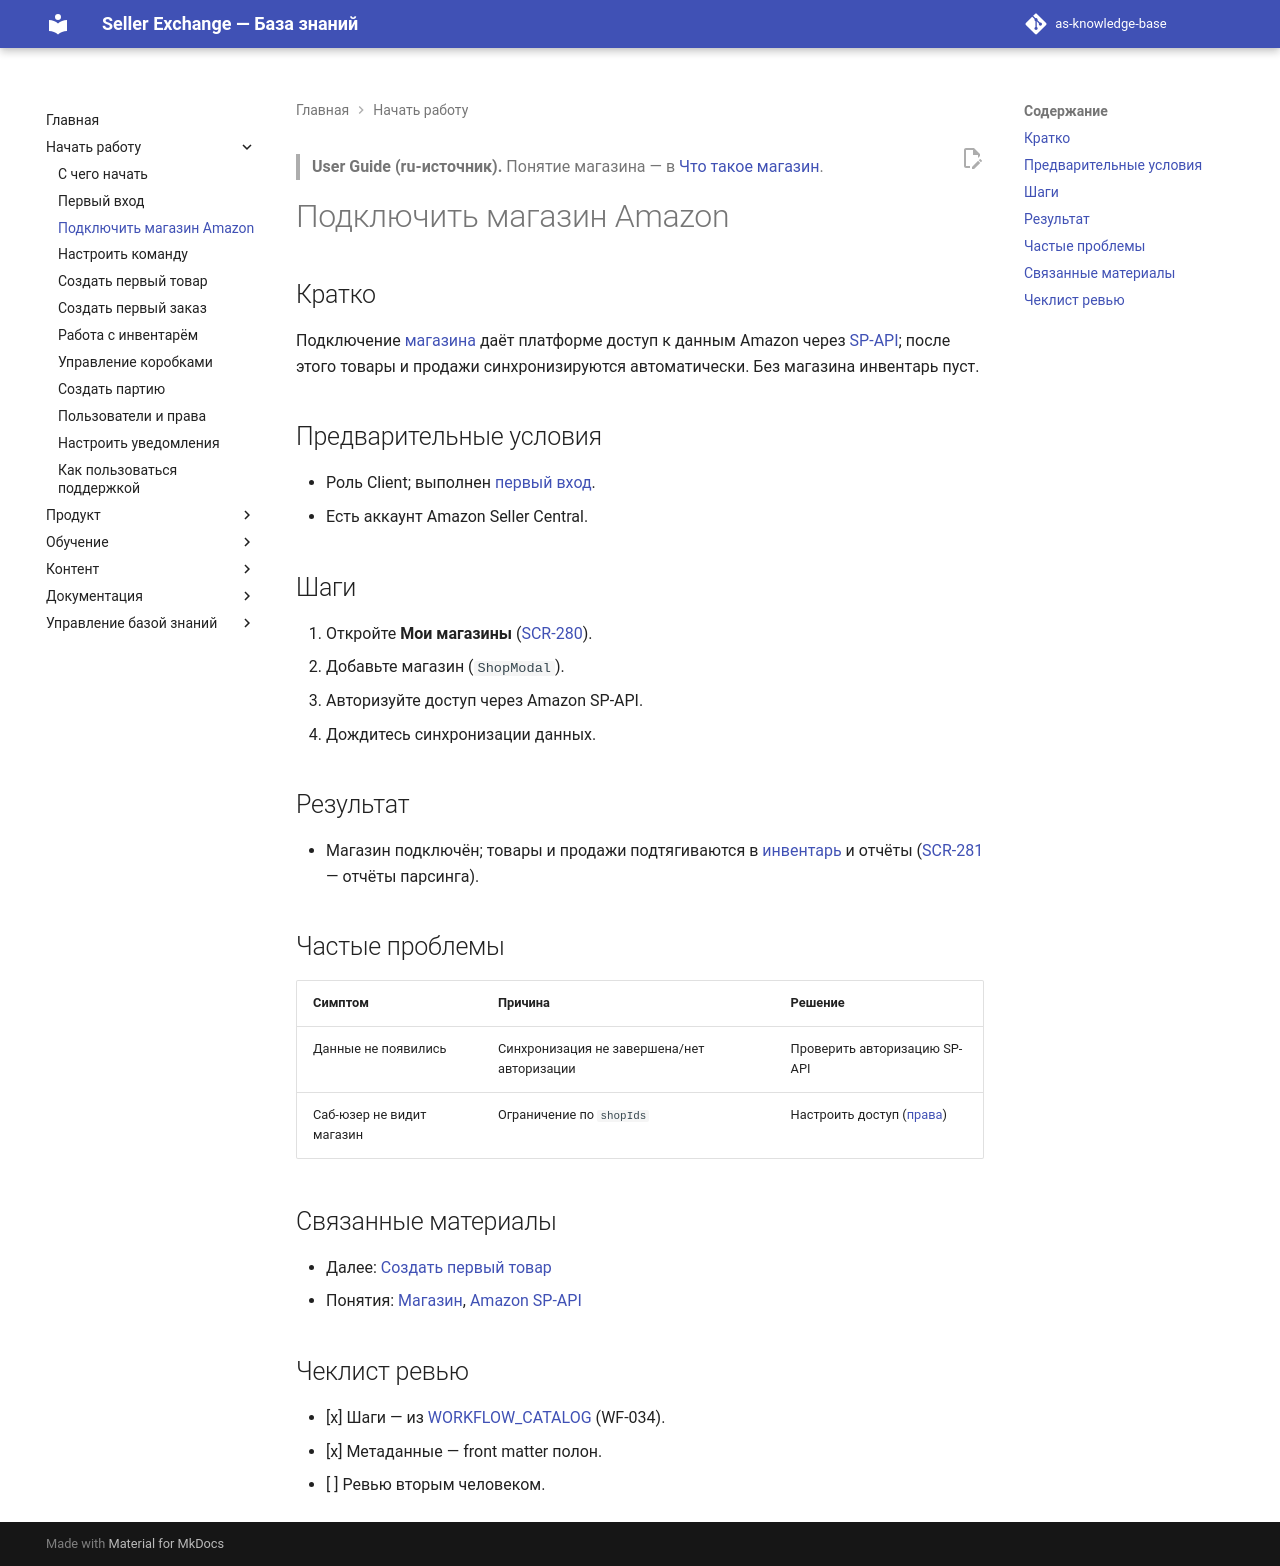

repository: elviradesign-ux/as-knowledge-base · page: articles/user-guide/047-connect-amazon-store/index.html · generator: mkdocs

---
title: "Подключить магазин Amazon"
slug: connect-amazon-store
article_type: User Guide
section: User Guide
status: approved
difficulty: beginner
locale: ru
localization_status: ru-source
audience: [Client]
roles: [Client]
modules: [Stores, Integrations]
entities: [Store, Integration, Product]
workflows: [WF-034]
related_screens: [SCR-280, SCR-281]
related_entities: [Store, Integration]
related_articles: [046-first-login, 049-create-first-product, 006-store, 036-amazon-sp-api]
seo_title: "Как подключить магазин Amazon в Seller Exchange"
seo_description: "Как подключить магазин Amazon Seller Central в Seller Exchange, чтобы данные о товарах и продажах синхронизировались автоматически."
owner: TBD
last_updated: 2026-07-09
review_by: 2026-10-09
locales: [en, ru, zh, ua]
source_documents:
  - SCREEN_CATALOG.md (SCR-280, SCR-281)
  - WORKFLOW_CATALOG.md (WF-034)
  - articles/foundations/006-store.md
validation_status: confirmed
---

> **User Guide (ru-источник).** Понятие магазина — в
> [Что такое магазин](../foundations/006-store.md).

# Подключить магазин Amazon

## Кратко

Подключение [магазина](../foundations/006-store.md) даёт платформе доступ к данным
Amazon через [SP-API](../academy/036-amazon-sp-api.md); после этого товары и
продажи синхронизируются автоматически. Без магазина инвентарь пуст.

## Предварительные условия

- Роль Client; выполнен [первый вход](046-first-login.md).
- Есть аккаунт Amazon Seller Central.

## Шаги

1. Откройте **Мои магазины** ([SCR-280](../../SCREEN_CATALOG.md)).
2. Добавьте магазин (`ShopModal`).
3. Авторизуйте доступ через Amazon SP-API.
4. Дождитесь синхронизации данных.

## Результат

- Магазин подключён; товары и продажи подтягиваются в
  [инвентарь](051-use-inventory.md) и отчёты
  ([SCR-281](../../SCREEN_CATALOG.md) — отчёты парсинга).

## Частые проблемы

| Симптом | Причина | Решение |
|---|---|---|
| Данные не появились | Синхронизация не завершена/нет авторизации | Проверить авторизацию SP-API |
| Саб-юзер не видит магазин | Ограничение по `shopIds` | Настроить доступ ([права](054-manage-users-and-permissions.md)) |

## Связанные материалы

- Далее: [Создать первый товар](049-create-first-product.md)
- Понятия: [Магазин](../foundations/006-store.md), [Amazon SP-API](../academy/036-amazon-sp-api.md)

## Чеклист ревью

- [x] Шаги — из [WORKFLOW_CATALOG](../../WORKFLOW_CATALOG.md) (WF-034).
- [x] Метаданные — front matter полон.
- [ ] Ревью вторым человеком.
